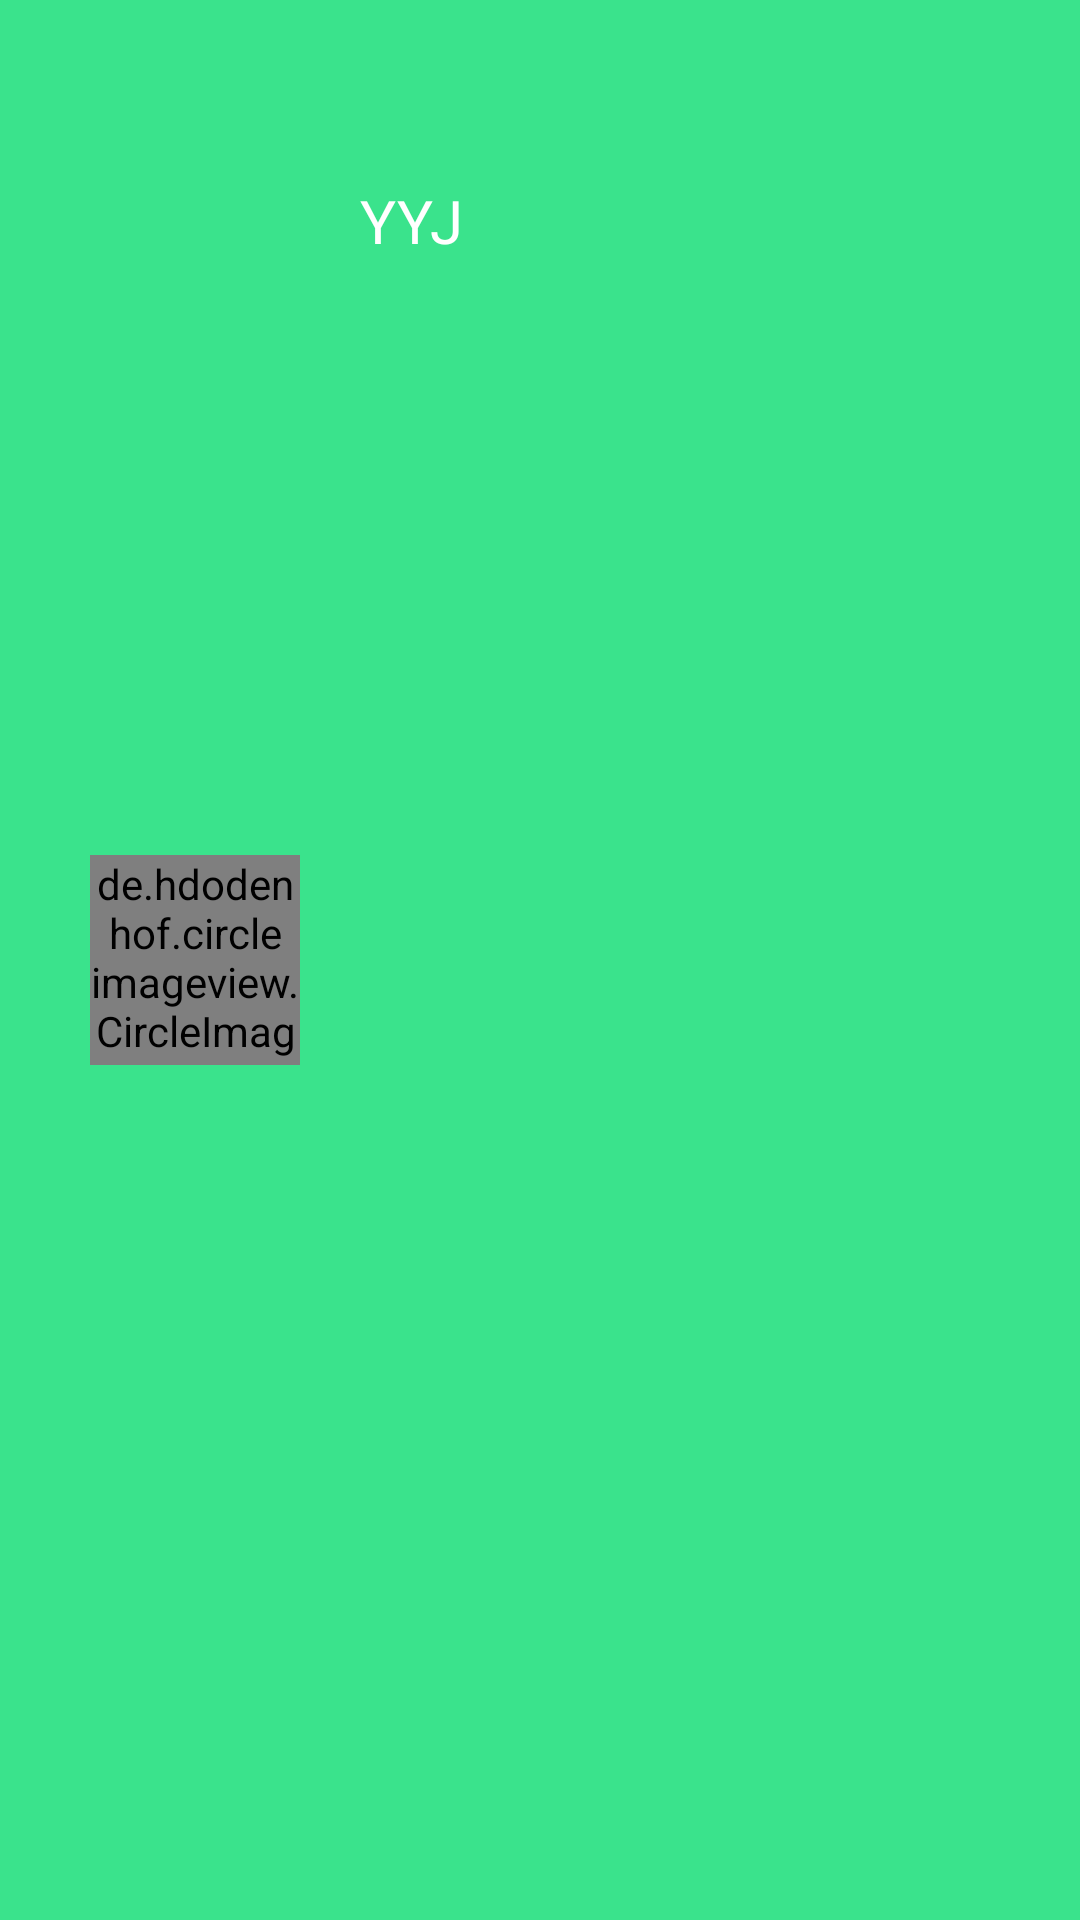

Produce the Android XML layout that renders to this screen, including the resource entries it uses.
<!-- AndroidManifest.xml: application theme AppTheme -->
<!-- res/layout/nav_header.xml -->
<?xml version="1.0" encoding="utf-8"?>
<RelativeLayout xmlns:android="http://schemas.android.com/apk/res/android"
    android:layout_width="match_parent"
    android:layout_height="180dp"
    android:padding="10dp"
    android:background="#3AE38C">

    <de.hdodenhof.circleimageview.CircleImageView
        android:id="@+id/nav_img"
        android:layout_width="70dp"
        android:layout_height="70dp"
        android:src="@drawable/defult_user_img"
        android:layout_centerVertical="true"
        android:layout_marginStart="20dp"/>

    <TextView
        android:layout_width="wrap_content"
        android:layout_height="wrap_content"
        android:layout_toEndOf="@id/nav_img"
        android:layout_marginTop="50dp"
        android:layout_marginStart="20dp"
        android:text="YYJ"
        android:textColor="#fff"
        android:textSize="20sp"/>


</RelativeLayout>
<!-- resources referenced by this layout -->
<resources>
  <!-- drawable defult_user_img: jpg bitmap (drawable-xxhdpi, 9513 bytes) -->
  <style name="AppTheme" parent="Theme.AppCompat.Light.NoActionBar">
          
          <item name="colorPrimary">@color/colorPrimary</item>
          <item name="colorPrimaryDark">@color/colorPrimaryDark</item>
          <item name="colorAccent">@color/colorAccent</item>
      </style>
  <!-- not gathered from this repository: default colours our renderer supplied (Android Studio template values) -->
  <color name="colorPrimary">#FF6200EE</color>
  <color name="colorPrimaryDark">#FF3700B3</color>
  <color name="colorAccent">#FF03DAC5</color>
</resources>
